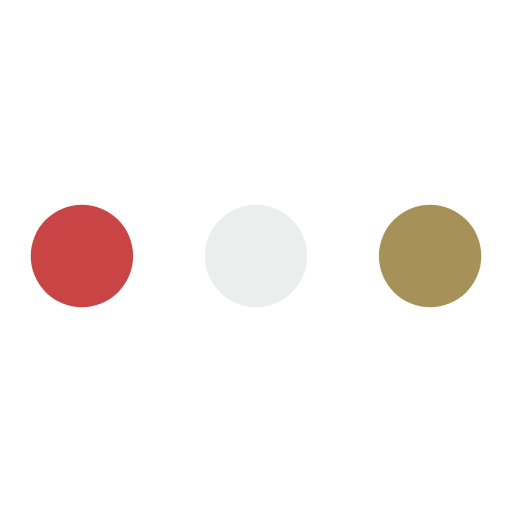
t = 0.00 s
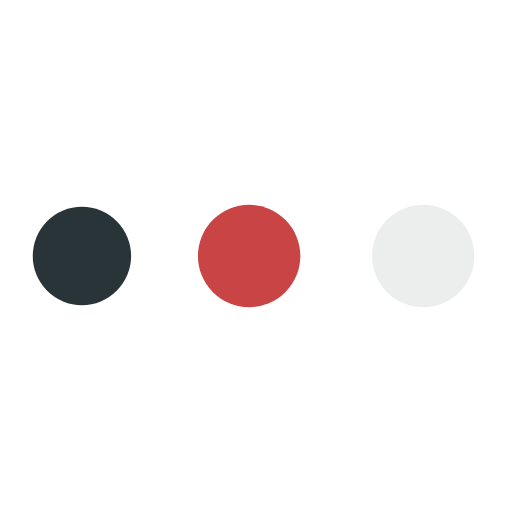
t = 0.19 s
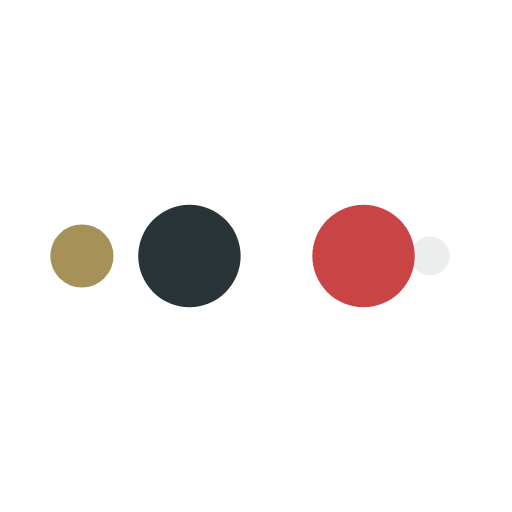
t = 0.31 s
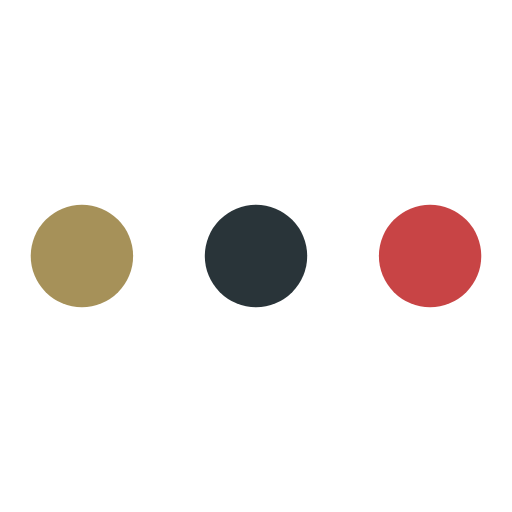
t = 0.50 s
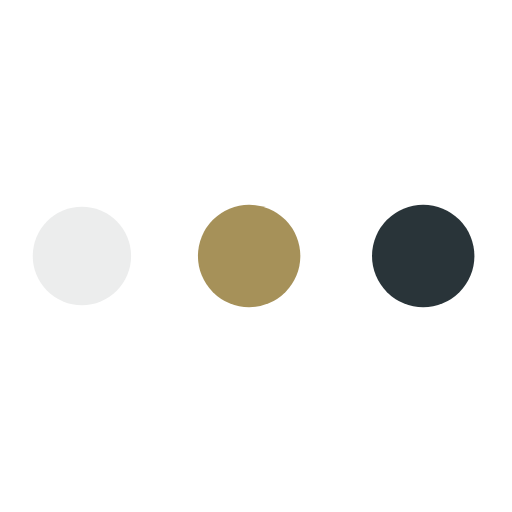
t = 0.69 s
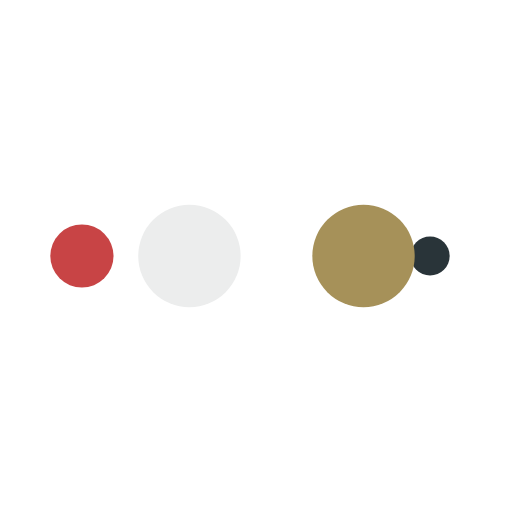
t = 0.81 s

The animated SVG that drew these frames (rendered in a browser with its animation timeline set to each time). Animation: 10 SMIL elements (animate=10); one cycle of 1.00 s, repeats indefinitely.

<?xml version="1.0" encoding="utf-8"?>
<svg xmlns="http://www.w3.org/2000/svg" xmlns:xlink="http://www.w3.org/1999/xlink" style="margin: auto; background: rgb(255, 255, 255); display: block; shape-rendering: auto;" width="200px" height="200px" viewBox="0 0 100 100" preserveAspectRatio="xMidYMid">
<circle cx="84" cy="50" r="10" fill="#a69159">
    <animate attributeName="r" repeatCount="indefinite" dur="0.25s" calcMode="spline" keyTimes="0;1" values="10;0" keySplines="0 0.5 0.5 1" begin="0s"></animate>
    <animate attributeName="fill" repeatCount="indefinite" dur="1s" calcMode="discrete" keyTimes="0;0.25;0.5;0.75;1" values="#a69159;#eceded;#c84445;#293439;#a69159" begin="0s"></animate>
</circle><circle cx="16" cy="50" r="10" fill="#a69159">
  <animate attributeName="r" repeatCount="indefinite" dur="1s" calcMode="spline" keyTimes="0;0.25;0.5;0.75;1" values="0;0;10;10;10" keySplines="0 0.5 0.5 1;0 0.5 0.5 1;0 0.5 0.5 1;0 0.5 0.5 1" begin="0s"></animate>
  <animate attributeName="cx" repeatCount="indefinite" dur="1s" calcMode="spline" keyTimes="0;0.25;0.5;0.75;1" values="16;16;16;50;84" keySplines="0 0.5 0.5 1;0 0.5 0.5 1;0 0.5 0.5 1;0 0.5 0.5 1" begin="0s"></animate>
</circle><circle cx="50" cy="50" r="10" fill="#293439">
  <animate attributeName="r" repeatCount="indefinite" dur="1s" calcMode="spline" keyTimes="0;0.25;0.5;0.75;1" values="0;0;10;10;10" keySplines="0 0.5 0.5 1;0 0.5 0.5 1;0 0.5 0.5 1;0 0.5 0.5 1" begin="-0.25s"></animate>
  <animate attributeName="cx" repeatCount="indefinite" dur="1s" calcMode="spline" keyTimes="0;0.25;0.5;0.75;1" values="16;16;16;50;84" keySplines="0 0.5 0.5 1;0 0.5 0.5 1;0 0.5 0.5 1;0 0.5 0.5 1" begin="-0.25s"></animate>
</circle><circle cx="84" cy="50" r="10" fill="#c84445">
  <animate attributeName="r" repeatCount="indefinite" dur="1s" calcMode="spline" keyTimes="0;0.25;0.5;0.75;1" values="0;0;10;10;10" keySplines="0 0.5 0.5 1;0 0.5 0.5 1;0 0.5 0.5 1;0 0.5 0.5 1" begin="-0.5s"></animate>
  <animate attributeName="cx" repeatCount="indefinite" dur="1s" calcMode="spline" keyTimes="0;0.25;0.5;0.75;1" values="16;16;16;50;84" keySplines="0 0.5 0.5 1;0 0.5 0.5 1;0 0.5 0.5 1;0 0.5 0.5 1" begin="-0.5s"></animate>
</circle><circle cx="16" cy="50" r="10" fill="#eceded">
  <animate attributeName="r" repeatCount="indefinite" dur="1s" calcMode="spline" keyTimes="0;0.25;0.5;0.75;1" values="0;0;10;10;10" keySplines="0 0.5 0.5 1;0 0.5 0.5 1;0 0.5 0.5 1;0 0.5 0.5 1" begin="-0.75s"></animate>
  <animate attributeName="cx" repeatCount="indefinite" dur="1s" calcMode="spline" keyTimes="0;0.25;0.5;0.75;1" values="16;16;16;50;84" keySplines="0 0.5 0.5 1;0 0.5 0.5 1;0 0.5 0.5 1;0 0.5 0.5 1" begin="-0.75s"></animate>
</circle>
<!-- [ldio] generated by https://loading.io/ --></svg>
